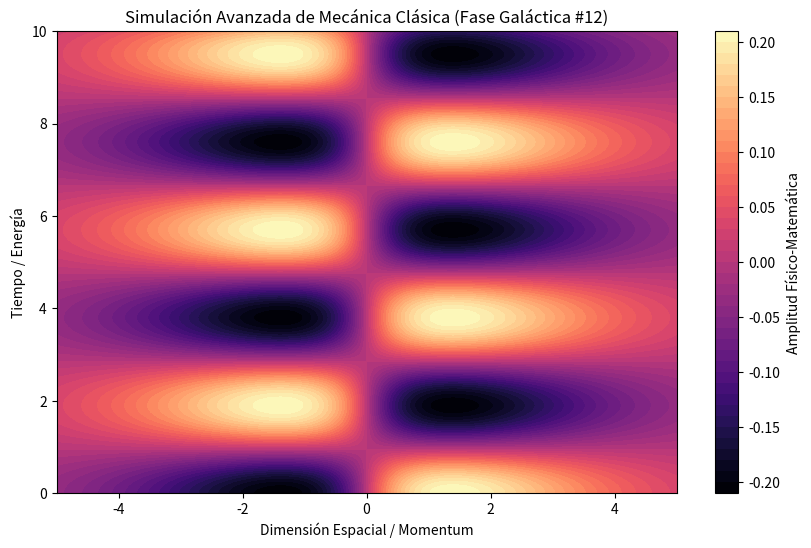

Reproduce this figure in Python.
%matplotlib inline
# Simulación Galáctica: Mecánica Clásica - Variante 12
import numpy as np
import matplotlib.pyplot as plt

# Parámetros Físicos Aleatorios
param_1 = 0.389
param_2 = 1.653
param_3 = 0.647

t = np.linspace(0, 10, 500)
x = np.linspace(-5, 5, 500)
X, T = np.meshgrid(x, t)

# Ecuación Base (Avanzada)
Z = np.sin(X * param_1) * np.cos(T * param_2) * np.exp(-np.abs(X) * param_3)

plt.figure(figsize=(10, 6))
plt.contourf(X, T, Z, 50, cmap='magma')
plt.colorbar(label='Amplitud Físico-Matemática')
plt.title(r'Simulación Avanzada de Mecánica Clásica (Fase Galáctica #12)')
plt.xlabel('Dimensión Espacial / Momentum')
plt.ylabel('Tiempo / Energía')
plt.show()
